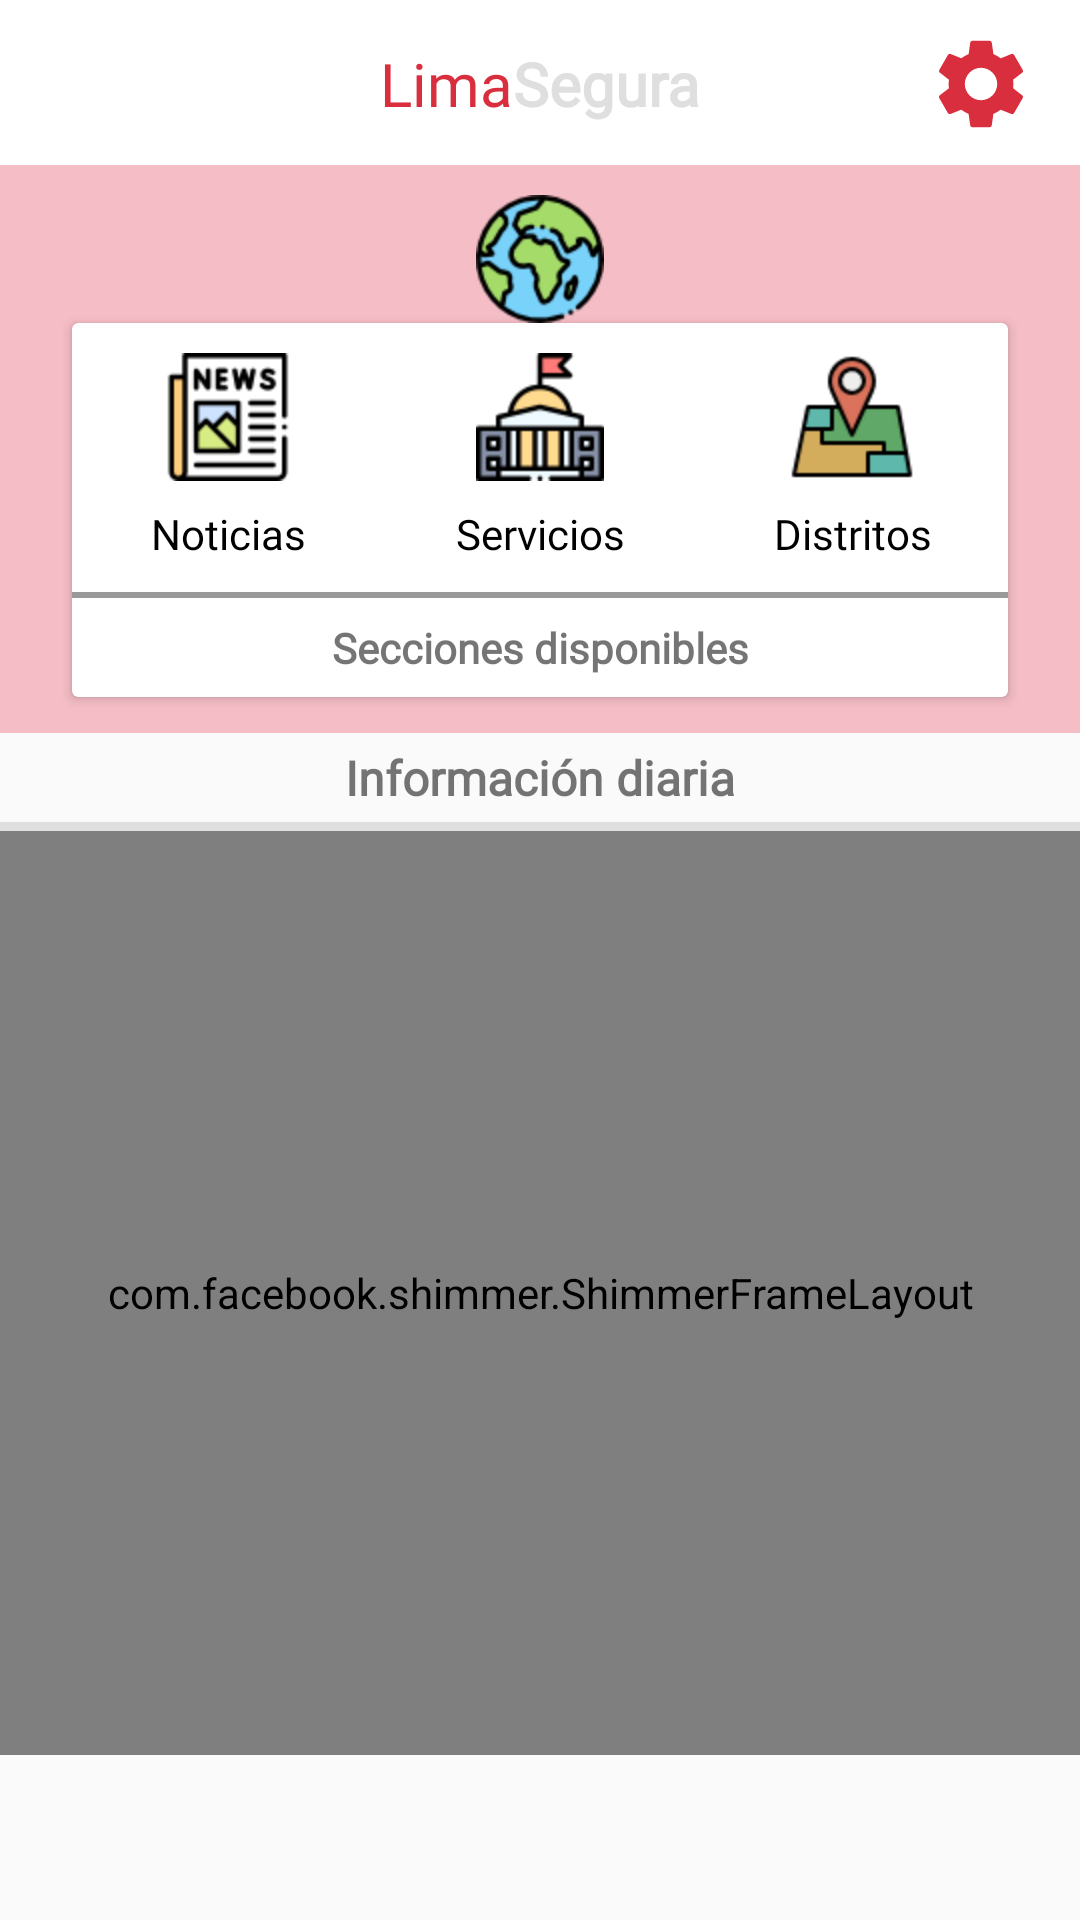

This screen was rendered from an Android layout file. Write that file and the resources it references.
<!-- AndroidManifest.xml: application theme Theme.SafetyLima -->
<!-- res/layout/fragment_home.xml -->
<?xml version="1.0" encoding="utf-8"?>
<FrameLayout xmlns:android="http://schemas.android.com/apk/res/android"
    xmlns:app="http://schemas.android.com/apk/res-auto"
    xmlns:tools="http://schemas.android.com/tools"
    android:layout_width="match_parent"
    android:layout_height="match_parent"
    android:orientation="vertical"
    tools:context=".fragments.HomeFragment">

    <com.google.android.material.appbar.AppBarLayout
        android:id="@+id/app_bar"
        android:layout_width="match_parent"
        android:layout_height="wrap_content"
        android:theme="@style/ActionBarStyle">

        <androidx.appcompat.widget.Toolbar
            android:layout_width="match_parent"
            android:layout_height="wrap_content">

            <ImageButton
                android:id="@+id/ic_settings"
                android:layout_width="36dp"
                android:layout_height="36dp"
                android:layout_gravity="end"
                android:layout_marginEnd="15dp"
                android:background="@drawable/ic_settings"
                android:contentDescription="@string/ic_settings"
                tools:ignore="SpeakableTextPresentCheck,TouchTargetSizeCheck" />

            <TextView
                android:layout_width="wrap_content"
                android:layout_height="wrap_content"
                android:layout_gravity="center"
                android:fontFamily="@font/monserrat_alternates_medium"
                android:text="@string/lima"
                android:textColor="@color/red_color_primary"
                android:textSize="20sp" />

            <TextView
                android:layout_width="wrap_content"
                android:layout_height="wrap_content"
                android:layout_gravity="center"
                android:layout_marginStart="3dp"
                android:fontFamily="@font/monserrat_alternates_medium"
                android:text="@string/segura"
                android:textColor="#DFDFDF"
                android:textSize="20sp"
                android:textStyle="bold"
                tools:ignore="TextContrastCheck" />


        </androidx.appcompat.widget.Toolbar>

    </com.google.android.material.appbar.AppBarLayout>

    <ScrollView
        android:layout_width="match_parent"
        android:layout_height="match_parent"
        android:fillViewport="true">

        <LinearLayout
            android:id="@+id/frame_home"
            android:layout_width="match_parent"
            android:layout_height="wrap_content"
            android:orientation="vertical"
            android:paddingTop="55dp"
            android:paddingBottom="55dp">

            <LinearLayout
                android:layout_width="match_parent"
                android:layout_height="wrap_content"
                android:background="#F5BDC6"
                android:orientation="vertical">

                <ImageView
                    android:layout_width="wrap_content"
                    android:layout_height="wrap_content"
                    android:layout_gravity="center"
                    android:layout_marginTop="10dp"
                    android:background="@drawable/global_home"
                    android:contentDescription="@string/global_home" />

                <androidx.cardview.widget.CardView
                    android:layout_width="match_parent"
                    android:layout_height="match_parent"
                    android:layout_gravity="center"
                    android:layout_marginStart="24dp"
                    android:layout_marginEnd="24dp"
                    android:layout_marginBottom="12dp">

                    <LinearLayout
                        android:layout_width="match_parent"
                        android:layout_height="match_parent"
                        android:orientation="vertical">

                        <LinearLayout
                            android:layout_width="match_parent"
                            android:layout_height="match_parent"
                            android:baselineAligned="false"
                            android:orientation="horizontal"
                            android:paddingTop="10dp"
                            android:paddingBottom="10dp">

                            <LinearLayout
                                android:id="@+id/newsFragment"
                                android:layout_width="0dp"
                                android:layout_height="match_parent"
                                android:layout_weight="1"
                                android:gravity="center"
                                android:orientation="vertical">

                                <TextView
                                    android:layout_width="match_parent"
                                    android:layout_height="match_parent"
                                    android:drawablePadding="8dp"
                                    android:fontFamily="@font/monserrat_alternates_medium"
                                    android:text="@string/noticias_menu"
                                    android:textAlignment="center"
                                    android:textColor="@color/black"
                                    app:drawableTopCompat="@drawable/news_home" />

                            </LinearLayout>

                            <LinearLayout
                                android:layout_width="0dp"
                                android:layout_height="match_parent"
                                android:layout_weight="1"
                                android:gravity="center"
                                android:orientation="vertical">

                                <TextView
                                    android:layout_width="match_parent"
                                    android:layout_height="match_parent"
                                    android:drawablePadding="8dp"
                                    android:fontFamily="@font/monserrat_alternates_medium"
                                    android:text="@string/servicios_menu"
                                    android:textAlignment="center"
                                    android:textColor="@color/black"
                                    app:drawableTopCompat="@drawable/government_services" />

                            </LinearLayout>

                            <LinearLayout
                                android:layout_width="0dp"
                                android:layout_height="match_parent"
                                android:layout_weight="1"
                                android:gravity="center"
                                android:orientation="vertical">

                                <TextView
                                    android:layout_width="match_parent"
                                    android:layout_height="match_parent"
                                    android:drawablePadding="8dp"
                                    android:fontFamily="@font/monserrat_alternates_medium"
                                    android:text="@string/distritos_menu"
                                    android:textAlignment="center"
                                    android:textColor="@color/black"
                                    app:drawableTopCompat="@drawable/place_district" />

                            </LinearLayout>

                        </LinearLayout>

                        <View
                            android:layout_width="wrap_content"
                            android:layout_height="2dp"
                            android:background="#66000000" />

                        <TextView
                            android:layout_width="match_parent"
                            android:layout_height="wrap_content"
                            android:fontFamily="@font/monserrat_alternates_medium"
                            android:gravity="center"
                            android:padding="7dp"
                            android:text="@string/seleccione_su_rea_preferida"
                            android:textStyle="bold" />

                    </LinearLayout>


                </androidx.cardview.widget.CardView>

            </LinearLayout>

            <TextView
                android:layout_width="match_parent"
                android:layout_height="wrap_content"
                android:fontFamily="@font/monserrat_alternates_medium"
                android:padding="4dp"
                android:text="@string/informacion_uit_dolar"
                android:textAlignment="center"
                android:textSize="16sp"
                android:textStyle="bold" />

            <View
                android:layout_width="match_parent"
                android:layout_height="3dp"
                android:background="#DFDFDF" />

            <com.facebook.shimmer.ShimmerFrameLayout
                android:id="@+id/shimmerFrameLayout"
                android:layout_width="match_parent"
                android:layout_height="match_parent"
                android:layout_gravity="center"
                android:orientation="horizontal">

                <LinearLayout
                    android:layout_width="match_parent"
                    android:layout_height="wrap_content"
                    android:orientation="vertical">

                    <include layout="@layout/cardview_dollar_quote_shime" />

                    <include layout="@layout/cardview_uit_shime" />

                </LinearLayout>

            </com.facebook.shimmer.ShimmerFrameLayout>

            <include
                android:id="@+id/includeCardViewDollarQuote"
                layout="@layout/cardview_dollar_quote" />

            <include
                android:id="@+id/includeCardViewUIT"
                layout="@layout/cardview_uit" />

        </LinearLayout>

    </ScrollView>

</FrameLayout>
<!-- res/layout/cardview_dollar_quote_shime.xml (included above) -->
<?xml version="1.0" encoding="utf-8"?>
<androidx.cardview.widget.CardView xmlns:android="http://schemas.android.com/apk/res/android"
    xmlns:app="http://schemas.android.com/apk/res-auto"
    xmlns:tools="http://schemas.android.com/tools"
    android:id="@+id/cardViewQuoteDollar"
    android:layout_width="match_parent"
    android:layout_height="wrap_content"
    android:layout_margin="10dp"
    app:cardCornerRadius="5dp"
    app:cardElevation="10dp">

    <LinearLayout
        android:layout_width="match_parent"
        android:layout_height="match_parent"
        android:orientation="vertical">

        <ImageView
            android:layout_width="match_parent"
            android:layout_height="150dp"
            android:background="@color/colorGrey"
            android:contentDescription="@string/image_dolar_home"
            android:scaleType="centerCrop" />

        <LinearLayout
            android:layout_width="match_parent"
            android:layout_height="wrap_content"
            android:gravity="center"
            android:padding="10dp"
            tools:ignore="UseCompoundDrawables">

            <TextView
                android:layout_width="220dp"
                android:layout_height="30dp"
                android:background="@color/colorGrey"
                android:fontFamily="@font/monserrat_alternates_medium"
                android:textColor="@color/blue_dark"
                tools:ignore="RtlSymmetry" />

        </LinearLayout>

        <LinearLayout
            android:layout_width="match_parent"
            android:layout_height="wrap_content"
            android:gravity="center"
            android:orientation="horizontal">

            <TextView
                android:layout_width="70dp"
                android:layout_height="26dp"
                android:layout_margin="4dp"
                android:background="@color/colorGrey"
                android:fontFamily="@font/monserrat_alternates_medium" />

            <TextView
                android:layout_width="70dp"
                android:layout_height="26dp"
                android:layout_margin="4dp"
                android:background="@color/colorGrey"
                android:fontFamily="@font/monserrat_alternates_medium" />

        </LinearLayout>

        <LinearLayout
            android:layout_width="match_parent"
            android:layout_height="wrap_content"
            android:gravity="center"
            android:orientation="horizontal">

            <TextView
                android:layout_width="70dp"
                android:layout_height="26dp"
                android:layout_margin="4dp"
                android:background="@color/colorGrey"
                android:fontFamily="@font/monserrat_alternates_medium" />

            <TextView
                android:layout_width="70dp"
                android:layout_height="26dp"
                android:layout_margin="4dp"
                android:background="@color/colorGrey"
                android:fontFamily="@font/monserrat_alternates_medium" />

        </LinearLayout>

        <TextView
            android:id="@+id/siteQuote"
            android:layout_width="100dp"
            android:layout_height="24dp"
            android:layout_gravity="end"
            android:layout_margin="10dp"
            android:background="@color/colorGrey"
            tools:ignore="RtlSymmetry" />

        <View
            android:layout_width="match_parent"
            android:layout_height="1dp"
            android:background="#DFDFDF" />

        <TextView
            android:id="@+id/dateQuote"
            android:layout_width="80dp"
            android:layout_height="24dp"
            android:layout_gravity="end"
            android:layout_margin="10dp"
            android:background="@color/colorGrey"
            tools:ignore="RtlSymmetry" />

    </LinearLayout>

</androidx.cardview.widget.CardView>
<!-- res/layout/cardview_uit_shime.xml (included above) -->
<?xml version="1.0" encoding="utf-8"?>
<androidx.cardview.widget.CardView xmlns:android="http://schemas.android.com/apk/res/android"
    xmlns:app="http://schemas.android.com/apk/res-auto"
    xmlns:tools="http://schemas.android.com/tools"
    android:id="@+id/cardview_UIT"
    android:layout_width="match_parent"
    android:layout_height="wrap_content"
    android:layout_margin="10dp"
    app:cardCornerRadius="5dp"
    app:cardElevation="16dp">

    <LinearLayout
        android:layout_width="match_parent"
        android:layout_height="match_parent"
        android:orientation="vertical">

        <LinearLayout
            android:layout_width="match_parent"
            android:layout_height="wrap_content"
            android:gravity="center"
            android:orientation="horizontal"
            android:padding="10dp"
            tools:ignore="UseCompoundDrawables">

            <TextView
                android:id="@+id/UIT_servicio"
                android:layout_width="180dp"
                android:layout_height="30dp"
                android:background="@color/colorGrey"
                android:gravity="center" />

        </LinearLayout>

        <LinearLayout
            android:layout_width="match_parent"
            android:layout_height="wrap_content"
            android:gravity="center"
            android:orientation="horizontal">

            <TextView
                android:layout_width="70dp"
                android:layout_height="26dp"
                android:layout_margin="4dp"
                android:background="@color/colorGrey"
                android:fontFamily="@font/monserrat_alternates_medium" />

            <TextView
                android:layout_width="70dp"
                android:layout_height="26dp"
                android:layout_margin="4dp"
                android:background="@color/colorGrey"
                android:fontFamily="@font/monserrat_alternates_medium" />

        </LinearLayout>

        <LinearLayout
            android:layout_width="match_parent"
            android:layout_height="wrap_content"
            android:gravity="center"
            android:orientation="horizontal">

            <TextView
                android:layout_width="70dp"
                android:layout_height="26dp"
                android:layout_margin="4dp"
                android:background="@color/colorGrey"
                android:fontFamily="@font/monserrat_alternates_medium" />

            <TextView
                android:layout_width="70dp"
                android:layout_height="26dp"
                android:layout_margin="4dp"
                android:background="@color/colorGrey"
                android:fontFamily="@font/monserrat_alternates_medium" />

        </LinearLayout>

        <LinearLayout
            android:layout_width="match_parent"
            android:layout_height="wrap_content"
            android:gravity="end"
            android:orientation="horizontal">

            <TextView
                android:id="@+id/siteQuote"
                android:layout_width="100dp"
                android:layout_height="24dp"
                android:layout_margin="10dp"
                android:background="@color/colorGrey"
                tools:ignore="RtlSymmetry" />

        </LinearLayout>

    </LinearLayout>

</androidx.cardview.widget.CardView>
<!-- res/layout/cardview_dollar_quote.xml (included above) -->
<?xml version="1.0" encoding="utf-8"?>
<androidx.cardview.widget.CardView xmlns:android="http://schemas.android.com/apk/res/android"
    xmlns:app="http://schemas.android.com/apk/res-auto"
    xmlns:tools="http://schemas.android.com/tools"
    android:id="@+id/cardViewQuoteDollar"
    android:layout_width="match_parent"
    android:layout_height="wrap_content"
    android:layout_margin="10dp"
    android:visibility="gone"
    app:cardCornerRadius="5dp"
    app:cardElevation="10dp"
    tools:visibility="visible">

    <LinearLayout
        android:layout_width="match_parent"
        android:layout_height="match_parent"
        android:orientation="vertical">

        <ImageView
            android:layout_width="match_parent"
            android:layout_height="150dp"
            android:background="@drawable/dolar_sol"
            android:contentDescription="@string/image_dolar_home"
            android:scaleType="centerCrop" />

        <LinearLayout
            android:layout_width="match_parent"
            android:layout_height="wrap_content"
            android:gravity="center"
            android:orientation="horizontal"
            android:padding="10dp"
            tools:ignore="UseCompoundDrawables">

            <ImageView
                android:layout_width="wrap_content"
                android:layout_height="wrap_content"
                android:layout_gravity="center_vertical"
                android:background="@drawable/dolar"
                android:contentDescription="@string/dolar_36" />

            <TextView
                android:layout_width="wrap_content"
                android:layout_height="match_parent"
                android:fontFamily="@font/monserrat_alternates_medium"
                android:gravity="center"
                android:paddingStart="10dp"
                android:text="@string/valor_del_dol_r_usd"
                android:textColor="@color/blue_dark"
                android:textSize="16sp"
                tools:ignore="RtlSymmetry" />

        </LinearLayout>

        <LinearLayout
            android:layout_width="match_parent"
            android:layout_height="wrap_content"
            android:orientation="horizontal">

            <TextView
                android:layout_width="0dp"
                android:layout_height="wrap_content"
                android:layout_weight="1"
                android:fontFamily="@font/monserrat_alternates_medium"
                android:padding="7dp"
                android:text="@string/compra_home"
                android:textAlignment="textEnd"
                android:textColor="@color/blue_dark"
                android:textSize="15sp"
                android:textStyle="bold" />

            <TextView
                android:id="@+id/purchaseQuote"
                android:layout_width="0dp"
                android:layout_height="wrap_content"
                android:layout_weight="1"
                android:fontFamily="@font/monserrat_alternates_medium"
                android:padding="7dp"
                android:text="@string/compra_inicio_card"
                android:textColor="@color/black"
                android:textSize="15sp" />

        </LinearLayout>

        <LinearLayout
            android:layout_width="match_parent"
            android:layout_height="wrap_content"
            android:gravity="center"
            android:orientation="horizontal">

            <TextView
                android:layout_width="0dp"
                android:layout_height="wrap_content"
                android:layout_weight="1"
                android:fontFamily="@font/monserrat_alternates_medium"
                android:padding="7dp"
                android:text="@string/venta_home"
                android:textAlignment="textEnd"
                android:textColor="@color/blue_dark"
                android:textSize="15sp"
                android:textStyle="bold" />

            <TextView
                android:id="@+id/sellerQuote"
                android:layout_width="0dp"
                android:layout_height="match_parent"
                android:layout_weight="1"
                android:fontFamily="@font/monserrat_alternates_medium"
                android:padding="7dp"
                android:text="@string/venta_inicio_card"
                android:textAlignment="textStart"
                android:textColor="@color/black"
                android:textSize="15sp" />

        </LinearLayout>

        <TextView
            android:id="@+id/siteQuote"
            android:layout_width="match_parent"
            android:layout_height="match_parent"
            android:fontFamily="@font/monserrat_alternates_medium"
            android:padding="10dp"
            android:text="@string/sitio_home"
            android:textAlignment="textEnd"
            android:textColor="@color/black"
            android:textSize="15sp"
            tools:ignore="RtlSymmetry" />

        <View
            android:layout_width="match_parent"
            android:layout_height="1dp"
            android:background="#DFDFDF" />

        <TextView
            android:id="@+id/dateQuote"
            android:layout_width="match_parent"
            android:layout_height="wrap_content"
            android:padding="10dp"
            android:paddingEnd="10dp"
            android:text="@string/fecha_noticias"
            android:textAlignment="textEnd"
            android:textSize="15sp"
            tools:ignore="RtlSymmetry" />

    </LinearLayout>

</androidx.cardview.widget.CardView>
<!-- res/layout/cardview_uit.xml (included above) -->
<?xml version="1.0" encoding="utf-8"?>
<androidx.cardview.widget.CardView xmlns:android="http://schemas.android.com/apk/res/android"
    xmlns:app="http://schemas.android.com/apk/res-auto"
    xmlns:tools="http://schemas.android.com/tools"
    android:id="@+id/cardViewUIT"
    android:layout_width="match_parent"
    android:layout_height="wrap_content"
    android:layout_margin="10dp"
    android:visibility="gone"
    app:cardCornerRadius="5dp"
    app:cardElevation="10dp">
    

    <LinearLayout
        android:layout_width="match_parent"
        android:layout_height="match_parent"
        android:orientation="vertical">

        <LinearLayout
            android:layout_width="match_parent"
            android:layout_height="wrap_content"
            android:gravity="center"
            android:orientation="horizontal"
            android:padding="10dp"
            tools:ignore="UseCompoundDrawables">

            <ImageView
                android:layout_width="wrap_content"
                android:layout_height="wrap_content"
                android:layout_gravity="center_vertical"
                android:background="@drawable/dinero_sol"
                android:contentDescription="@string/dolar_36"
                tools:ignore="ImageContrastCheck" />

            <TextView
                android:id="@+id/UIT_servicio"
                android:layout_width="wrap_content"
                android:layout_height="match_parent"
                android:fontFamily="@font/monserrat_alternates_medium"
                android:gravity="center"
                android:paddingStart="10dp"
                android:text="@string/valor_de_uit"
                android:textColor="@color/blue_dark"
                android:textSize="16sp"
                tools:ignore="RtlSymmetry" />

        </LinearLayout>

        <LinearLayout
            android:layout_width="match_parent"
            android:layout_height="wrap_content"
            android:orientation="horizontal">


            <TextView
                android:layout_width="0dp"
                android:layout_height="match_parent"
                android:layout_weight="1"
                android:fontFamily="@font/monserrat_alternates_medium"
                android:padding="7dp"
                android:text="@string/uit"
                android:textAlignment="textEnd"
                android:textColor="@color/blue_dark"
                android:textSize="15sp"
                android:textStyle="bold" />

            <TextView
                android:id="@+id/valueUIT"
                android:layout_width="0dp"
                android:layout_height="wrap_content"
                android:layout_weight="1"
                android:fontFamily="@font/monserrat_alternates_medium"
                android:padding="7dp"
                android:text="@string/uit_card"
                android:textAlignment="textStart"
                android:textColor="@color/black"
                android:textSize="15sp" />

        </LinearLayout>

        <LinearLayout
            android:layout_width="match_parent"
            android:layout_height="wrap_content"
            android:gravity="center"
            android:orientation="horizontal">

            <TextView
                android:layout_width="0dp"
                android:layout_height="wrap_content"
                android:layout_weight="1"
                android:fontFamily="@font/monserrat_alternates_medium"
                android:padding="7dp"
                android:text="@string/periodo"
                android:textAlignment="textEnd"
                android:textColor="@color/blue_dark"
                android:textSize="15sp"
                android:textStyle="bold" />

            <TextView
                android:id="@+id/periodUIT"
                android:layout_width="0dp"
                android:layout_height="match_parent"
                android:layout_weight="1"
                android:fontFamily="@font/monserrat_alternates_medium"
                android:padding="7dp"
                android:text="@string/periodo_Card"
                android:textAlignment="textStart"
                android:textColor="@color/black"
                android:textSize="15sp" />

        </LinearLayout>

        <LinearLayout
            android:layout_width="match_parent"
            android:layout_height="wrap_content"
            android:orientation="horizontal">

            <TextView
                android:id="@+id/siteUIT"
                android:layout_width="match_parent"
                android:layout_height="match_parent"
                android:fontFamily="@font/monserrat_alternates_medium"
                android:padding="10dp"
                android:text="@string/sitio_home"
                android:textAlignment="textEnd"
                android:textColor="@color/black"
                android:textSize="15sp"
                tools:ignore="RtlSymmetry" />

        </LinearLayout>

    </LinearLayout>

</androidx.cardview.widget.CardView>
<!-- resources referenced by this layout -->
<resources>
  <color name="black">#FF000000</color>
  <color name="blue_dark">#041562</color>
  <color name="colorGrey">#dddddd</color>
  <color name="red_color_primary">#D92E3D</color>
  <!-- drawable dinero_sol: png bitmap (drawable, 1701 bytes) -->
  <!-- drawable dolar: png bitmap (drawable, 1086 bytes) -->
  <!-- drawable dolar_sol: jpg bitmap (drawable, 588699 bytes) -->
  <!-- drawable global_home: png bitmap (drawable-hdpi, 13631 bytes) -->
  <!-- drawable government_services: png bitmap (drawable-hdpi, 5939 bytes) -->
  <!-- drawable ic_settings (drawable) -->
  <vector android:height="36dp" android:tint="#D92E3D"
      android:viewportHeight="24" android:viewportWidth="24"
      android:width="36dp" xmlns:android="http://schemas.android.com/apk/res/android">
      <path android:fillColor="@android:color/white" android:pathData="M19.14,12.94c0.04,-0.3 0.06,-0.61 0.06,-0.94c0,-0.32 -0.02,-0.64 -0.07,-0.94l2.03,-1.58c0.18,-0.14 0.23,-0.41 0.12,-0.61l-1.92,-3.32c-0.12,-0.22 -0.37,-0.29 -0.59,-0.22l-2.39,0.96c-0.5,-0.38 -1.03,-0.7 -1.62,-0.94L14.4,2.81c-0.04,-0.24 -0.24,-0.41 -0.48,-0.41h-3.84c-0.24,0 -0.43,0.17 -0.47,0.41L9.25,5.35C8.66,5.59 8.12,5.92 7.63,6.29L5.24,5.33c-0.22,-0.08 -0.47,0 -0.59,0.22L2.74,8.87C2.62,9.08 2.66,9.34 2.86,9.48l2.03,1.58C4.84,11.36 4.8,11.69 4.8,12s0.02,0.64 0.07,0.94l-2.03,1.58c-0.18,0.14 -0.23,0.41 -0.12,0.61l1.92,3.32c0.12,0.22 0.37,0.29 0.59,0.22l2.39,-0.96c0.5,0.38 1.03,0.7 1.62,0.94l0.36,2.54c0.05,0.24 0.24,0.41 0.48,0.41h3.84c0.24,0 0.44,-0.17 0.47,-0.41l0.36,-2.54c0.59,-0.24 1.13,-0.56 1.62,-0.94l2.39,0.96c0.22,0.08 0.47,0 0.59,-0.22l1.92,-3.32c0.12,-0.22 0.07,-0.47 -0.12,-0.61L19.14,12.94zM12,15.6c-1.98,0 -3.6,-1.62 -3.6,-3.6s1.62,-3.6 3.6,-3.6s3.6,1.62 3.6,3.6S13.98,15.6 12,15.6z"/>
  </vector>
  <!-- drawable news_home: png bitmap (drawable-hdpi, 6288 bytes) -->
  <!-- drawable place_district: png bitmap (drawable-hdpi, 2947 bytes) -->
  <string name="compra_home">Compra :</string>
  <string name="compra_inicio_card">Compra</string>
  <string name="distritos_menu">Distritos</string>
  <string name="dolar_36">dolar_36</string>
  <string name="fecha_noticias">Fecha</string>
  <string name="global_home">global_home</string>
  <string name="ic_settings">ic_settings</string>
  <string name="image_dolar_home">image_dolar_home</string>
  <string name="informacion_uit_dolar">Información diaria</string>
  <string name="lima">Lima</string>
  <string name="noticias_menu">Noticias</string>
  <string name="periodo">Periodo :</string>
  <string name="periodo_Card">Periodo</string>
  <string name="segura">Segura</string>
  <string name="seleccione_su_rea_preferida">Secciones disponibles</string>
  <string name="servicios_menu">Servicios</string>
  <string name="sitio_home">Sitio</string>
  <string name="uit">UIT :</string>
  <string name="uit_card">UIT</string>
  <string name="valor_de_uit">Valor de UIT</string>
  <string name="valor_del_dol_r_usd">Valor del dolár (USD)</string>
  <string name="venta_home">Venta :</string>
  <string name="venta_inicio_card">Venta</string>
  <style name="ActionBarStyle" parent="Theme.AppCompat.Light.DarkActionBar">
          
          <item name="colorPrimary">@color/white</item>
          <item name="colorPrimaryDark">@color/white</item>
          <item name="colorAccent">@color/white</item>
      </style>
  <style name="Theme.SafetyLima" parent="Theme.AppCompat.Light.NoActionBar">
          
          <item name="colorPrimary">@color/red_color_primary</item>
          <item name="colorPrimaryVariant">@color/red_color_primary</item>
          <item name="colorOnPrimary">@color/black</item>
          
          <item name="colorSecondary">@color/red_color_primary</item>
          <item name="colorSecondaryVariant">@color/red_color_primary</item>
          <item name="colorOnSecondary">@color/black</item>
          
          <item name="android:statusBarColor" tools:targetApi="l">?attr/colorPrimaryVariant</item>
          
      </style>
  <color name="white">#FFFFFFFF</color>
</resources>
